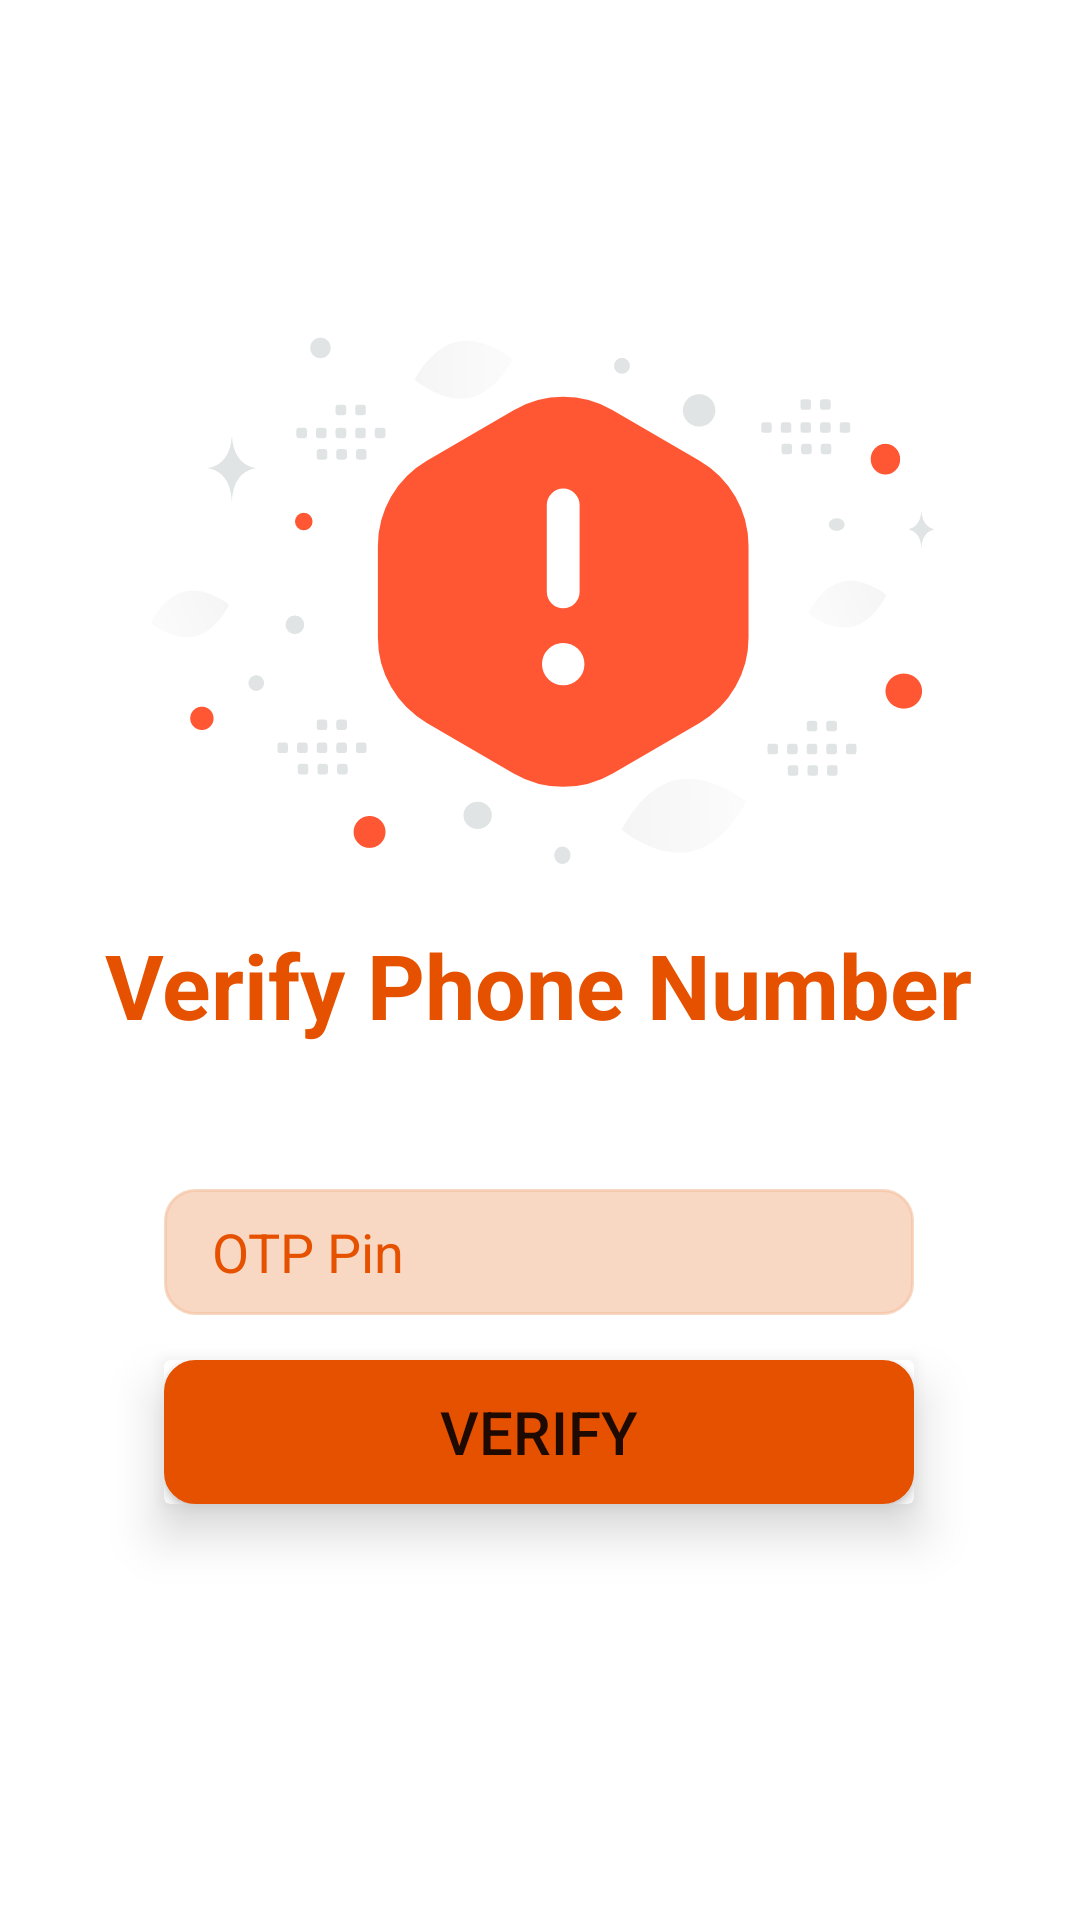

Reconstruct the res/layout file that produces this screen, plus the resources it refers to.
<!-- AndroidManifest.xml: application theme Theme.OtelApp -->
<!-- res/layout/activity_verify_phone.xml -->
<?xml version="1.0" encoding="utf-8"?>
<androidx.constraintlayout.widget.ConstraintLayout xmlns:android="http://schemas.android.com/apk/res/android"
    xmlns:app="http://schemas.android.com/apk/res-auto"
    xmlns:tools="http://schemas.android.com/tools"
    android:layout_width="match_parent"
    android:layout_height="match_parent"
    android:padding="16dp"
    tools:context=".activities.signin_signup.VerifyPhone">

    <ImageView
        android:id="@+id/imageView3"
        android:layout_width="wrap_content"
        android:layout_height="300dp"
        android:layout_marginTop="40dp"
        app:layout_constraintEnd_toEndOf="parent"
        app:layout_constraintHorizontal_bias="0.0"
        app:layout_constraintStart_toStartOf="parent"
        app:layout_constraintTop_toTopOf="parent"
        app:srcCompat="@drawable/ic__28" />

    <EditText
        android:id="@+id/enteredOTP"
        android:layout_width="250dp"
        android:layout_height="wrap_content"
        android:layout_marginTop="48dp"
        android:background="@drawable/edit_text_bkg"
        android:hint="@string/otp_pin"
        android:inputType="numberSigned"
        android:textColorHint="@color/primaryTextColor"
        app:layout_constraintEnd_toEndOf="parent"
        app:layout_constraintHorizontal_bias="0.496"
        app:layout_constraintStart_toStartOf="parent"
        app:layout_constraintTop_toBottomOf="@+id/textView2" />

    <TextView
        android:id="@+id/textView2"
        android:layout_width="wrap_content"
        android:layout_height="wrap_content"
        android:layout_marginTop="292dp"
        android:text="@string/verify_phone_number"
        android:textColor="@color/primaryTextColor"
        android:textIsSelectable="false"
        android:textSize="30dp"
        android:textStyle="bold"
        app:layout_constraintEnd_toEndOf="parent"
        app:layout_constraintHorizontal_bias="0.495"
        app:layout_constraintStart_toStartOf="parent"
        app:layout_constraintTop_toTopOf="parent" />


    <ProgressBar
        android:id="@+id/progressBar"
        style="?android:attr/progressBarStyle"
        android:layout_width="wrap_content"
        android:layout_height="wrap_content"
        android:layout_marginTop="152dp"
        app:layout_constraintEnd_toEndOf="parent"
        app:layout_constraintHorizontal_bias="0.498"
        app:layout_constraintStart_toStartOf="parent"
        app:layout_constraintTop_toBottomOf="@+id/card" />

    <androidx.cardview.widget.CardView
        android:id="@+id/card"
        android:layout_width="0dp"
        android:layout_height="wrap_content"
        android:layout_marginTop="15dp"
        app:cardElevation="10dp"
        app:layout_constraintEnd_toEndOf="@+id/enteredOTP"
        app:layout_constraintStart_toStartOf="@+id/enteredOTP"
        app:layout_constraintTop_toBottomOf="@+id/enteredOTP" >

        <Button
            android:id="@+id/confirmOTPButton"
            android:layout_width="match_parent"
            android:layout_height="wrap_content"
            android:background="@drawable/btn_styled"
            android:text="@string/string_verify"
            android:textSize="20sp"
          />

    </androidx.cardview.widget.CardView>

</androidx.constraintlayout.widget.ConstraintLayout>
<!-- resources referenced by this layout -->
<resources>
  <color name="primaryTextColor">#e65100</color>
  <!-- drawable btn_styled (drawable) -->
  <?xml version="1.0" encoding="utf-8"?>
  <shape xmlns:android="http://schemas.android.com/apk/res/android">
      <solid android:color="@color/secondaryColor"> </solid>
      <stroke android:color="@color/secondaryColor" android:width="1dp"></stroke>
      <corners android:radius="10dp"></corners>
      <size android:height="16dp"></size>
  </shape>
  <!-- drawable edit_text_bkg (drawable) -->
  <?xml version="1.0" encoding="utf-8"?>
  <shape xmlns:android="http://schemas.android.com/apk/res/android">
      <solid android:color="@color/editTextBgColor"> </solid>
      <corners android:radius="10dp"></corners>
      <size android:height="42dp"></size>
      <padding android:bottom="8dp" android:left="16dp" android:right="8dp" android:top="8dp"></padding>
      <stroke
          android:color="@color/editTextBgColor"
          android:width="1dp" />
  </shape>
  <!-- drawable ic__28: vector/xml drawable (drawable, 12603 chars, omitted) -->
  <string name="otp_pin">OTP Pin</string>
  <string name="string_verify">Verify</string>
  <string name="verify_phone_number">Verify Phone Number</string>
  <style name="Theme.OtelApp" parent="Theme.MaterialComponents.DayNight.NoActionBar">
          <item name="materialButtonStyle">@style/Widget.App.Button</item>
          
          <item name="colorPrimary">@color/primaryColor</item>
          <item name="colorPrimaryVariant">@color/primaryLightColor</item>
          <item name="colorOnPrimary">@color/primaryTextColor</item>
          
          <item name="colorSecondary">@color/secondaryColor</item>
          <item name="colorSecondaryVariant">@color/secondaryLightColor</item>
          <item name="colorOnSecondary">@color/secondaryTextColor</item>
          
          <item name="android:statusBarColor" tools:targetApi="l">?attr/colorPrimaryVariant</item>
          
  
  
      </style>
  <color name="secondaryColor">#e65100</color>
  <color name="editTextBgColor">#A8F4C2A5</color>
  <style name="Widget.App.Button" parent="Widget.MaterialComponents.Button">
          <item name="backgroundTint">@color/secondaryColor</item>
          <item name="android:textColor">@color/secondaryTextColor</item>
      </style>
  <color name="primaryColor">#fafafa</color>
  <color name="primaryLightColor">#ffffff</color>
  <color name="secondaryLightColor">#ff833a</color>
  <color name="secondaryTextColor">#fafafa</color>
</resources>
